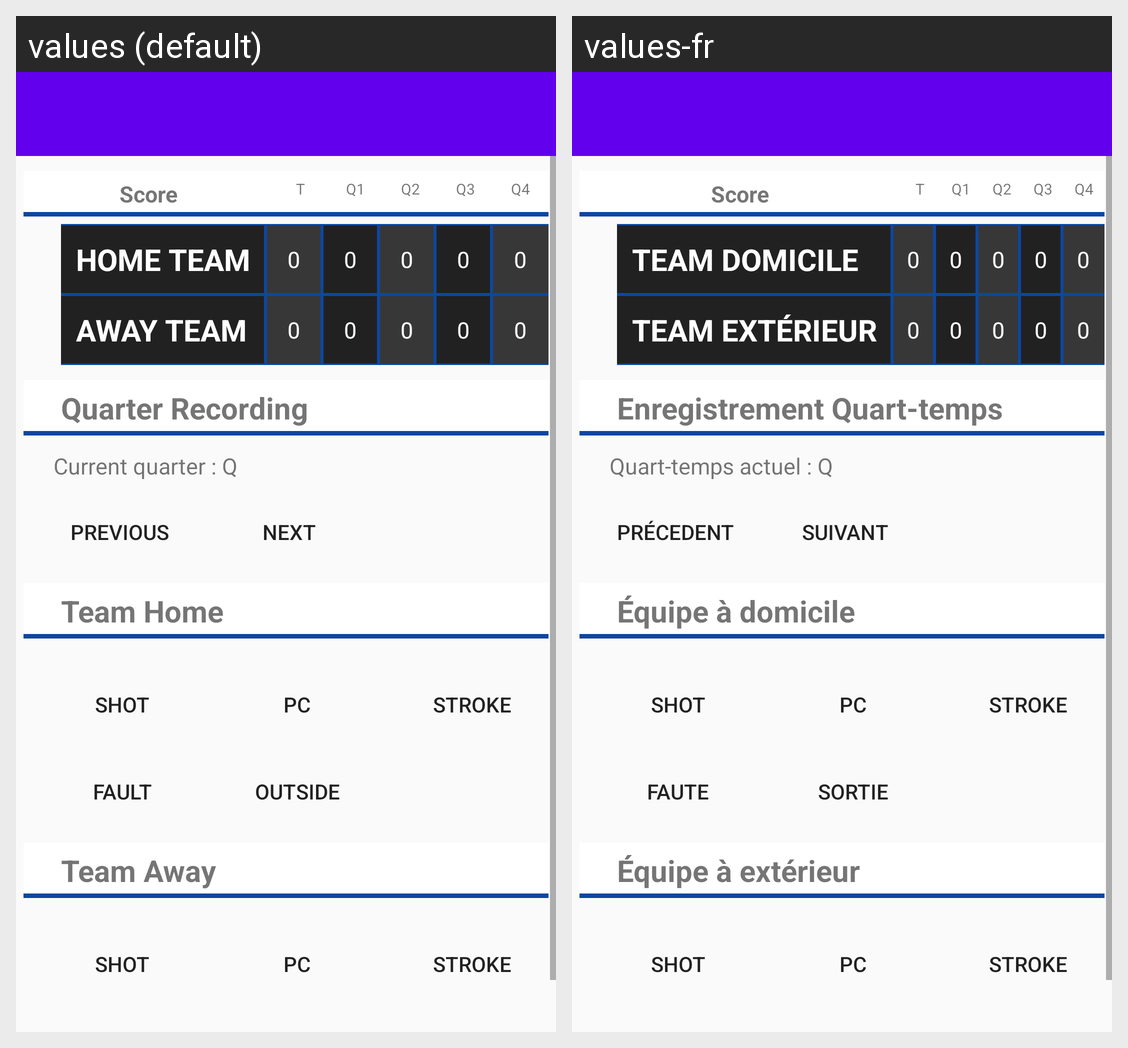

Here is an Android app screen in its default locale and in the app's own translations. Write out the translated-string differences for the strings that appear on this screen.
Android screen res/layout/activity_record.xml rendered under 2 locales, left to right: values (default), values-fr. Device: Nexus 5 (rendered at 1080×1920; each locale shown at half size, 540×960, under a caption strip naming it); theme AppTheme.
Strings drawn on this screen, with the default value and each locale's value (text and hints the layout hard-codes, and strings that could not be matched under every locale, appear in the picture but are not listed):

home_team_
  values: HOME TEAM
  values-fr: TEAM DOMICILE

away_team
  values: AWAY TEAM
  values-fr: TEAM EXTÉRIEUR

quarter_recording
  values: Quarter Recording
  values-fr: Enregistrement Quart-temps

current_quarter_q
  values: Current quarter : Q
  values-fr: Quart-temps actuel : Q

previous
  values: PREVIOUS
  values-fr: PRÉCEDENT

next
  values: NEXT
  values-fr: SUIVANT

team_home
  values: Team Home
  values-fr: Équipe à domicile

shot
  values: SHOT
  values-fr: SHOT

fault
  values: FAULT
  values-fr: FAUTE

pc
  values: PC
  values-fr: PC

outside
  values: OUTSIDE
  values-fr: SORTIE

stroke
  values: STROKE
  values-fr: STROKE

team_away
  values: Team Away
  values-fr: Équipe à extérieur
